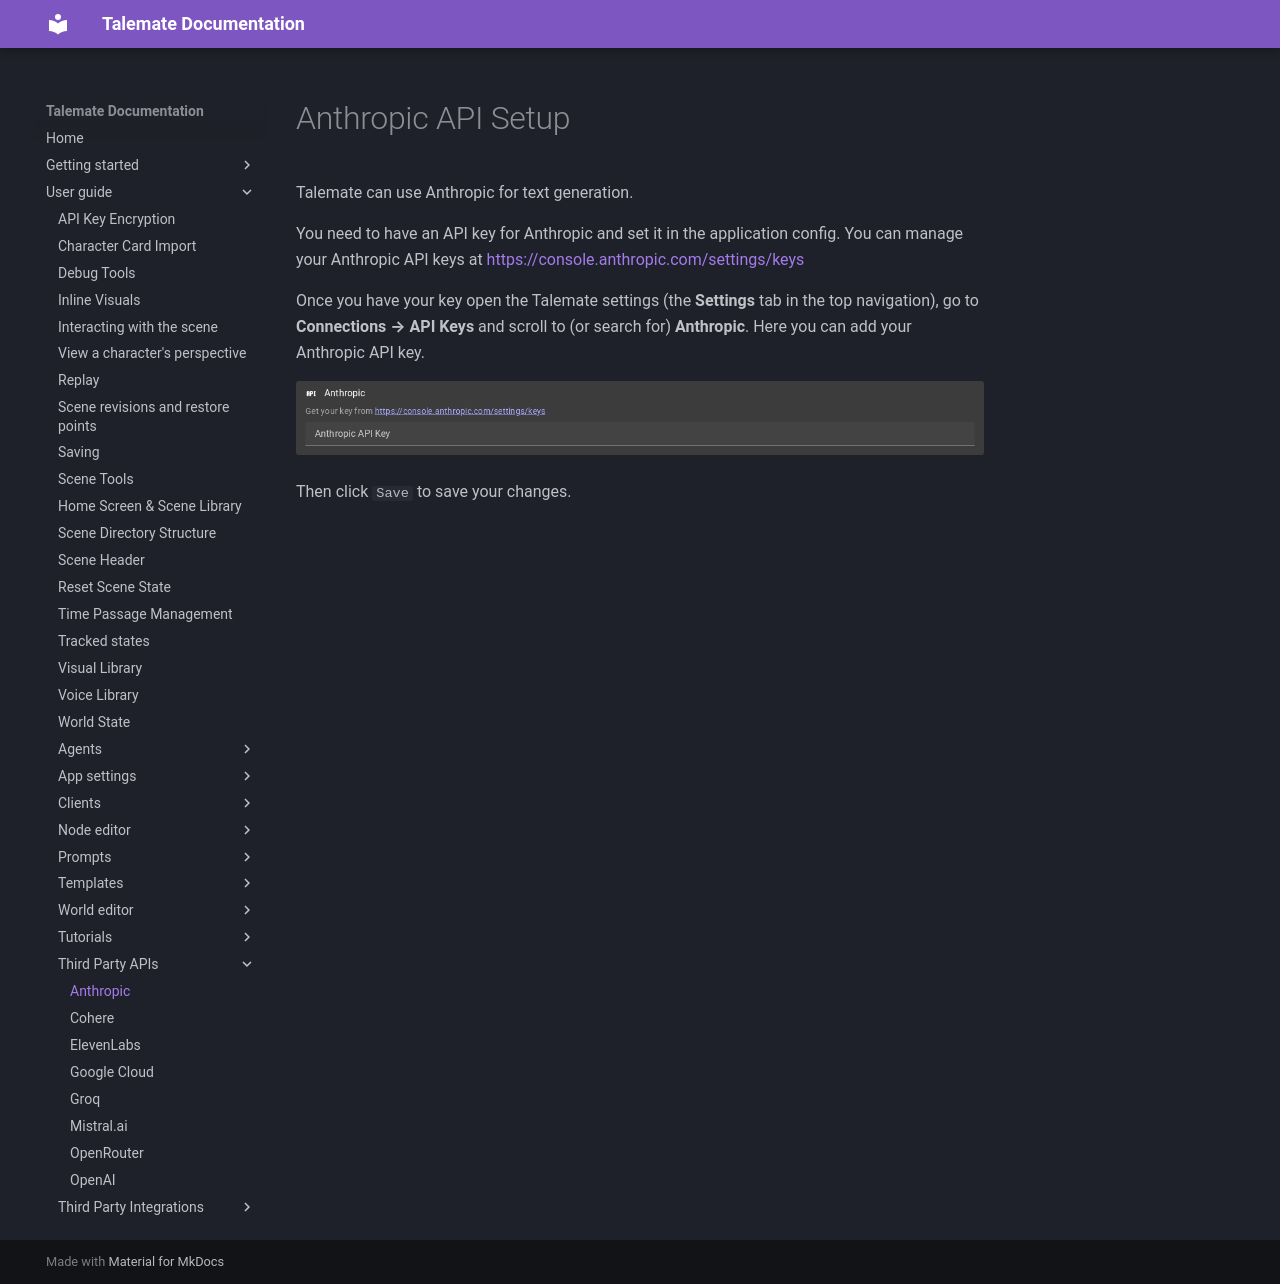

repository: vegu-ai/talemate · page: user-guide/apis/anthropic/index.html · generator: mkdocs

# Anthropic API Setup

Talemate can use Anthropic for text generation.

You need to have an API key for Anthropic and set it in the application config. You can manage your Anthropic API keys at [https://console.anthropic.com/settings/keys](https://console.anthropic.com/settings/keys)

Once you have your key open the Talemate settings (the **Settings** tab in the top navigation), go to **Connections → API Keys** and scroll to (or search for) **Anthropic**. Here you can add your Anthropic API key.

![Set Anthropic API key](/talemate/img/0.39.0/api-keys-anthropic.png)

Then click `Save` to save your changes.
